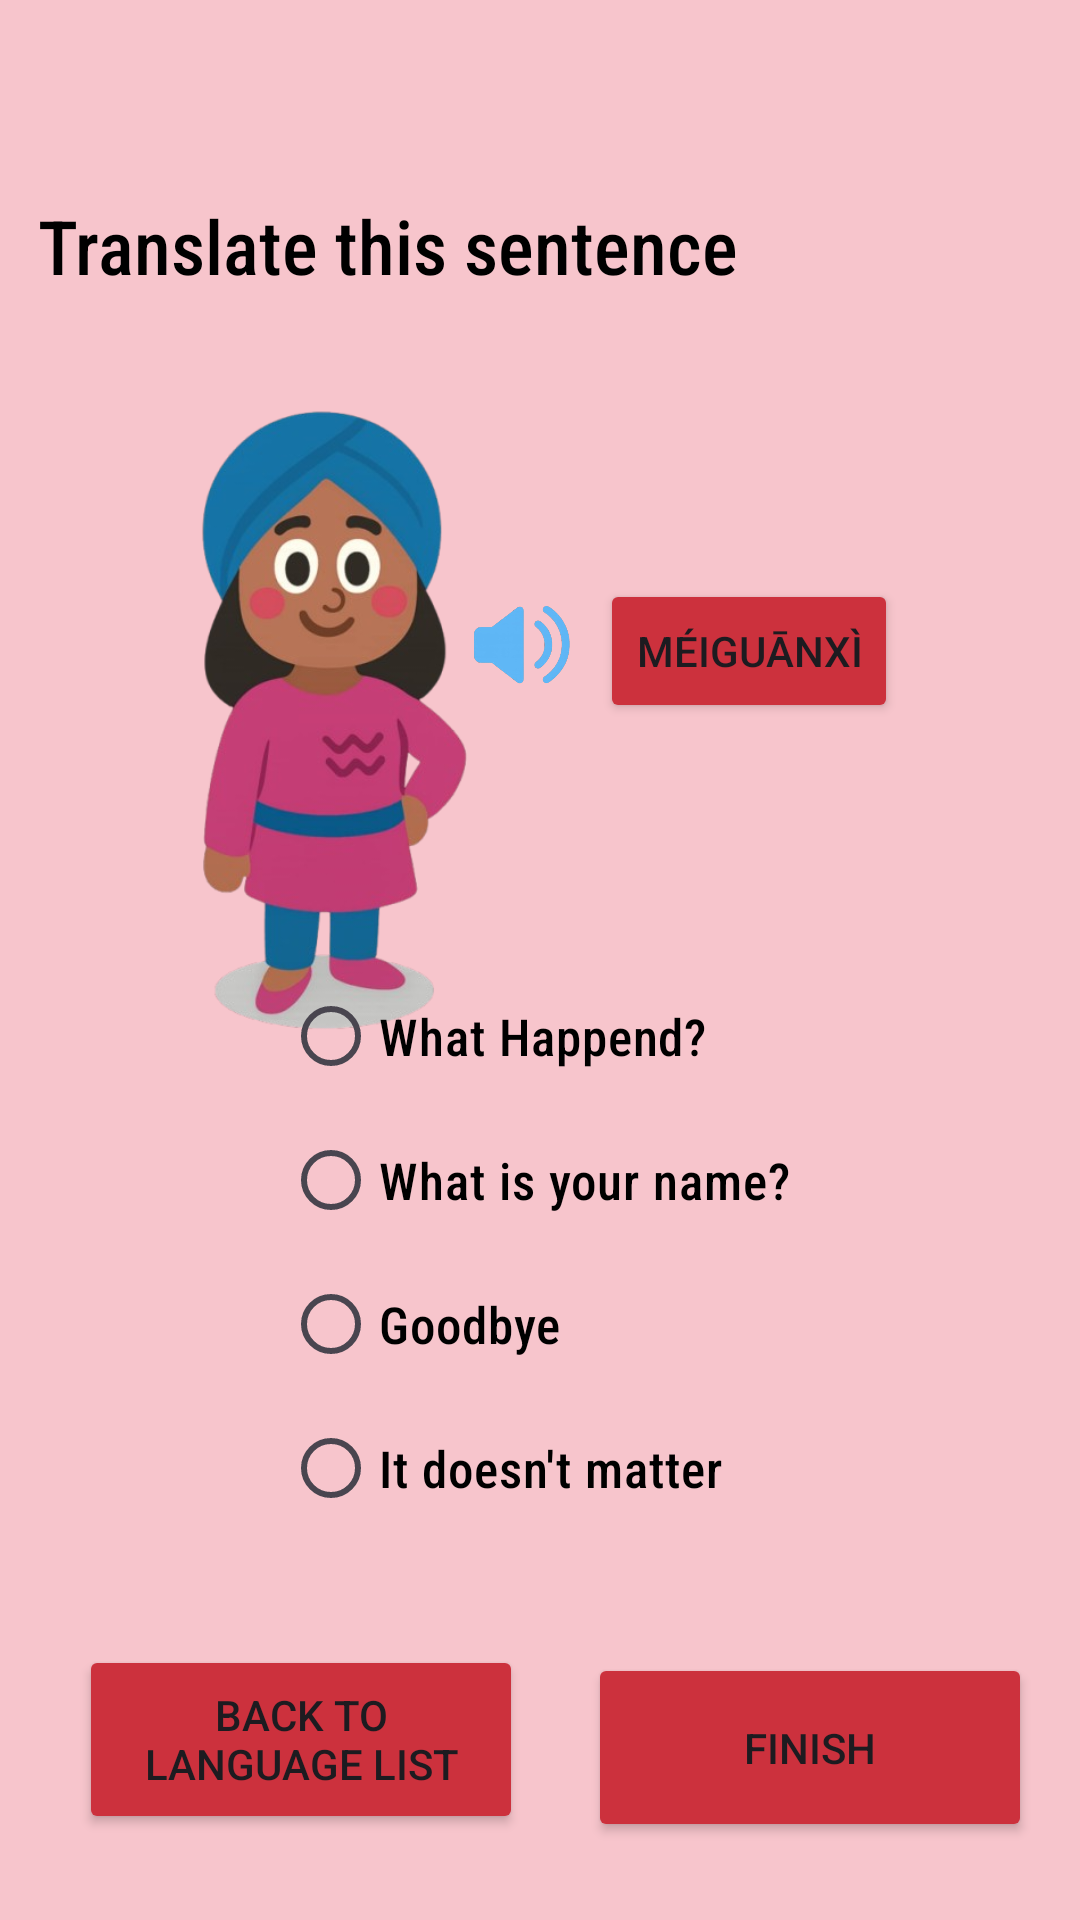

Reconstruct the res/layout file that produces this screen, plus the resources it refers to.
<!-- AndroidManifest.xml: application theme Theme.PolyPath -->
<!-- res/layout/activity_chinalanguage5.xml -->
<?xml version="1.0" encoding="utf-8"?>
<androidx.constraintlayout.widget.ConstraintLayout xmlns:android="http://schemas.android.com/apk/res/android"
    xmlns:app="http://schemas.android.com/apk/res-auto"
    xmlns:tools="http://schemas.android.com/tools"
    android:id="@+id/main"
    android:layout_width="match_parent"
    android:layout_height="match_parent"
    android:background="#F7C5CC"
    tools:context=".chinalanguage5">


    <Button
        android:id="@+id/btnBack"
        android:layout_width="148dp"
        android:layout_height="63dp"
        android:layout_gravity="center"
        android:layout_margin="16dp"
        android:text="Back to Language List"
        android:backgroundTint="#CC313D"
        app:layout_constraintBottom_toBottomOf="parent"
        app:layout_constraintEnd_toEndOf="parent"
        app:layout_constraintHorizontal_bias="0.057"
        app:layout_constraintStart_toStartOf="parent"
        app:layout_constraintTop_toTopOf="parent"
        app:layout_constraintVertical_bias="0.977" />

    <Button
        android:id="@+id/btnPlaySound1"
        android:layout_width="wrap_content"
        android:layout_height="wrap_content"
        android:backgroundTint="#CC313D"
        android:onClick="meiguanxi"
        android:text="Méiguānxì"
        app:layout_constraintBottom_toBottomOf="parent"
        app:layout_constraintEnd_toEndOf="parent"
        app:layout_constraintHorizontal_bias="0.767"
        app:layout_constraintStart_toStartOf="parent"
        app:layout_constraintTop_toTopOf="parent"
        app:layout_constraintVertical_bias="0.326" />

    <ImageView
        android:id="@+id/imageView7"
        android:layout_width="77dp"
        android:layout_height="45dp"
        app:layout_constraintBottom_toBottomOf="parent"
        app:layout_constraintEnd_toEndOf="parent"
        app:layout_constraintHorizontal_bias="0.479"
        app:layout_constraintStart_toStartOf="parent"
        app:layout_constraintTop_toTopOf="parent"
        app:layout_constraintVertical_bias="0.325"
        app:srcCompat="@drawable/speaker" />

    <TextView
        android:id="@+id/textView7"
        android:layout_width="335dp"
        android:layout_height="27dp"
        android:fontFamily="sans-serif-condensed-medium"
        android:text="Translate this sentence"
        android:textColor="@color/black"
        android:textSize="25dp"
        app:layout_constraintBottom_toBottomOf="parent"
        app:layout_constraintEnd_toEndOf="parent"
        app:layout_constraintStart_toStartOf="parent"
        app:layout_constraintTop_toTopOf="parent"
        app:layout_constraintVertical_bias="0.106" />

    <Button
        android:id="@+id/button3"
        android:layout_width="148dp"
        android:layout_height="63dp"
        android:layout_marginEnd="16dp"
        android:text="Finish"
        android:backgroundTint="#CC313D"
        app:layout_constraintBottom_toBottomOf="parent"
        app:layout_constraintEnd_toEndOf="parent"
        app:layout_constraintTop_toTopOf="parent"
        app:layout_constraintVertical_bias="0.955" />

    <ImageView
        android:id="@+id/imageView5"
        android:layout_width="155dp"
        android:layout_height="232dp"
        app:layout_constraintBottom_toBottomOf="parent"
        app:layout_constraintEnd_toEndOf="parent"
        app:layout_constraintHorizontal_bias="0.16"
        app:layout_constraintStart_toStartOf="parent"
        app:layout_constraintTop_toTopOf="parent"
        app:layout_constraintVertical_bias="0.312"
        app:srcCompat="@drawable/girl" />

    <RadioGroup
        android:layout_width="265dp"
        android:layout_height="198dp"
        app:layout_constraintBottom_toBottomOf="parent"
        app:layout_constraintEnd_toEndOf="parent"
        app:layout_constraintHorizontal_bias="0.993"
        app:layout_constraintStart_toStartOf="parent"
        app:layout_constraintTop_toTopOf="parent"
        app:layout_constraintVertical_bias="0.727">

        <RadioButton
            android:id="@+id/radioButton"
            android:layout_width="wrap_content"
            android:layout_height="wrap_content"
            android:fontFamily="sans-serif-condensed-medium"
            android:text="What Happend?"
            android:textColor="@color/black"
            android:textSize="17dp" />

        <RadioButton
            android:id="@+id/radioButton2"
            android:layout_width="wrap_content"
            android:layout_height="wrap_content"
            android:fontFamily="sans-serif-condensed-medium"
            android:text="What is your name?"
            android:textColor="@color/black"
            android:textSize="17dp" />

        <RadioButton
            android:id="@+id/radioButton3"
            android:layout_width="wrap_content"
            android:layout_height="wrap_content"
            android:fontFamily="sans-serif-condensed-medium"
            android:text="Goodbye"
            android:textColor="@color/black"
            android:textSize="17dp" />

        <RadioButton
            android:id="@+id/radioButton4"
            android:layout_width="wrap_content"
            android:layout_height="wrap_content"
            android:fontFamily="sans-serif-condensed-medium"
            android:text="It doesn't matter"
            android:textColor="@color/black"
            android:textSize="17dp" />
    </RadioGroup>

</androidx.constraintlayout.widget.ConstraintLayout>
<!-- resources referenced by this layout -->
<resources>
  <!-- drawable girl: png bitmap (drawable, 147856 bytes) -->
  <!-- drawable speaker: png bitmap (drawable, 65133 bytes) -->
  <style name="Theme.PolyPath" parent="Base.Theme.PolyPath" />
  <style name="Base.Theme.PolyPath" parent="Theme.Material3.DayNight.NoActionBar">
          
          
      </style>
  <!-- not gathered from this repository: default colours our renderer supplied (Android Studio template values) -->
  <color name="black">#FF000000</color>
</resources>
